Labelled photos from "lung_mask_data", an image-classification folder in ljsetter/0xDEADBEEFCAFE. The possible labels are: normal, pneumonia.

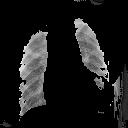
Label: pneumonia

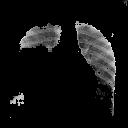
Label: normal

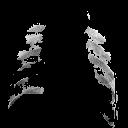
Label: pneumonia

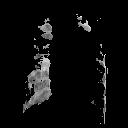
Label: pneumonia

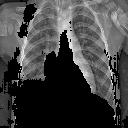
Label: pneumonia

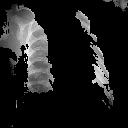
Label: pneumonia
